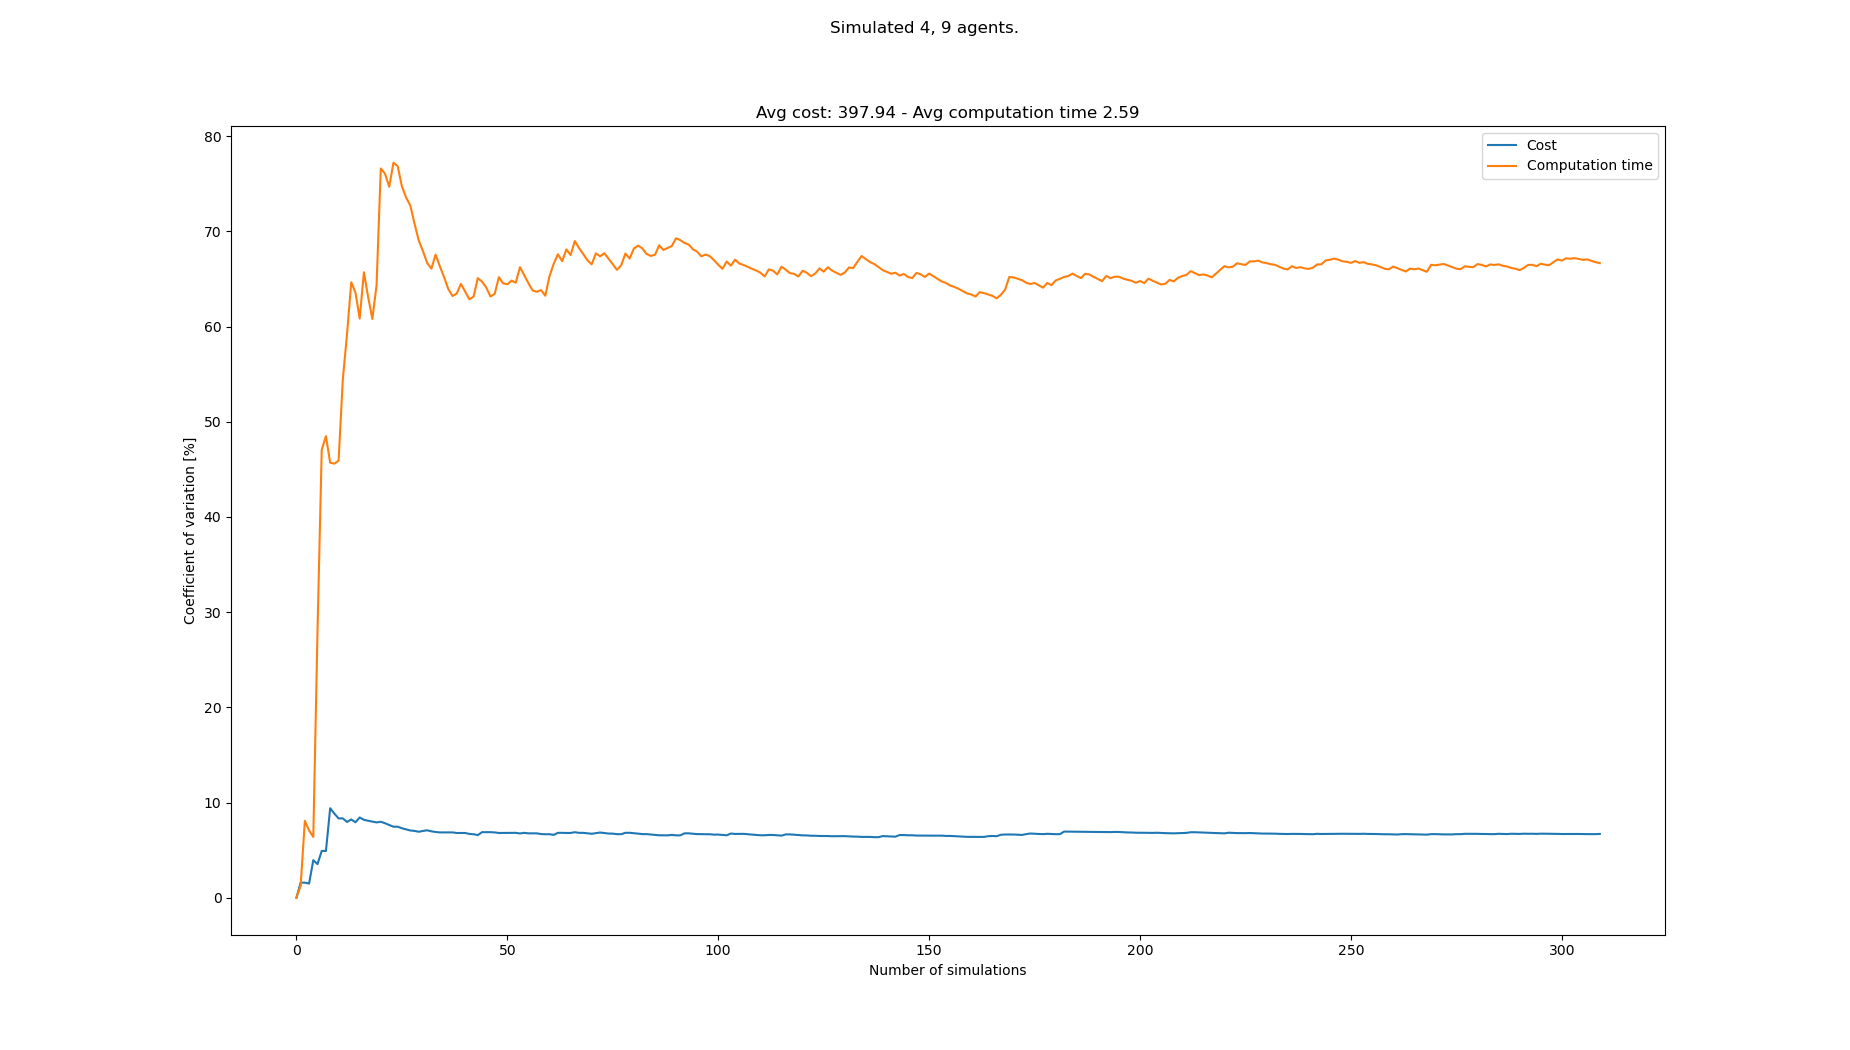

Values plotted in this chart, from the file beside it:
starts, goals, Cost, Cost_var, Cost_mean, Cost_std, Computation time, Computation time_var, Computation time_mean, Computation time_std
[(0, 1), (1, 1), (2, 0), (1, 0), (3, 20)…, [(0, 20), (2, 21), (8, 20), (7, 20), (8,…, 403, 0.0, 403.0, 0.0, 2.513, 0.0, 2.513, 0.0
[(6, 1), (0, 0), (8, 1), (1, 1), (2, 20)…, [(1, 21), (7, 21), (3, 21), (0, 21), (0,…, 416, 1.587, 409.5, 6.5, 2.451, 1.251, 2.482, 0.03106
[(5, 1), (2, 1), (0, 0), (0, 1), (2, 21)…, [(7, 21), (3, 20), (4, 21), (1, 20), (8,…, , 1.587, 409.5, 6.5, 2.083, 8.08, 2.349, 0.1898
[(8, 1), (8, 0), (2, 1), (2, 0), (0, 20)…, [(6, 20), (4, 21), (0, 21), (4, 20), (6,…, 416, 1.489, 411.7, 6.128, 2.421, 7.067, 2.367, 0.1673
[(8, 0), (2, 0), (8, 1), (5, 1), (0, 20)…, [(6, 21), (2, 21), (4, 20), (8, 20), (3,…, 377, 3.951, 403.0, 15.92, 2.324, 6.385, 2.358, 0.1506
[(3, 0), (6, 1), (4, 1), (0, 0), (5, 21)…, [(4, 21), (7, 21), (2, 21), (0, 21), (1,…, 403, 3.534, 403.0, 14.24, 0.82, 28.05, 2.102, 0.5896
[(2, 0), (8, 1), (3, 1), (4, 1), (1, 21)…, [(1, 20), (4, 20), (8, 21), (2, 20), (5,…, 364, 4.918, 396.5, 19.5, 0.1987, 47.05, 1.83, 0.8611
[(1, 0), (1, 1), (2, 0), (0, 1), (4, 20)…, [(5, 21), (7, 21), (1, 20), (6, 20), (8,…, , 4.918, 396.5, 19.5, 1.086, 48.48, 1.737, 0.8422
[(6, 0), (7, 1), (3, 0), (2, 0), (0, 20)…, [(0, 21), (8, 20), (6, 20), (4, 21), (7,…, 494, 9.405, 410.4, 38.6, 2.571, 45.7, 1.83, 0.8362
[(4, 1), (2, 0), (2, 1), (4, 0), (3, 21)…, [(5, 21), (0, 21), (4, 21), (3, 20), (0,…, 403, 8.838, 409.5, 36.19, 3.236, 45.6, 1.97, 0.8985
[(6, 0), (6, 1), (3, 1), (5, 1), (6, 20)…, [(7, 20), (2, 20), (2, 21), (0, 21), (0,…, 416, 8.333, 410.2, 34.18, 1.313, 45.92, 1.911, 0.8773
[(0, 1), (8, 1), (5, 1), (7, 0), (1, 21)…, [(4, 21), (1, 20), (6, 20), (5, 21), (1,…, 377, 8.337, 406.9, 33.92, 0.2076, 54.44, 1.769, 0.9629
[(4, 1), (7, 0), (3, 1), (3, 0), (4, 20)…, [(5, 20), (1, 21), (7, 20), (2, 20), (2,…, 403, 7.961, 406.5, 32.37, 0.4653, 59.22, 1.668, 0.9882
[(7, 1), (5, 1), (4, 1), (5, 0), (2, 21)…, [(3, 21), (5, 20), (7, 21), (8, 21), (3,…, 364, 8.224, 403.0, 33.14, 0.2983, 64.66, 1.571, 1.015
[(4, 0), (1, 0), (6, 0), (2, 0), (6, 21)…, [(5, 20), (6, 21), (2, 21), (4, 21), (2,…, 416, 7.929, 404.0, 32.03, 3.299, 63.57, 1.686, 1.072
[(4, 1), (8, 0), (5, 1), (5, 0), (5, 21)…, [(2, 21), (3, 21), (3, 20), (5, 20), (8,…, 351, 8.433, 400.2, 33.75, 2.553, 60.84, 1.74, 1.059
[(8, 0), (0, 1), (1, 1), (2, 1), (7, 20)…, [(3, 21), (2, 20), (2, 21), (1, 21), (5,…, 390, 8.186, 399.5, 32.7, 0.2454, 65.71, 1.652, 1.086
[(5, 0), (5, 1), (3, 1), (6, 0), (1, 20)…, [(6, 20), (6, 21), (0, 21), (1, 20), (4,…, 429, 8.087, 401.4, 32.46, 2.351, 63.1, 1.691, 1.067
[(3, 0), (6, 1), (2, 0), (8, 1), (5, 20)…, [(1, 21), (7, 20), (6, 21), (3, 20), (8,…, 377, 8.003, 399.9, 32.01, 2.26, 60.8, 1.721, 1.046
[(2, 1), (4, 1), (0, 1), (1, 1), (4, 21)…, [(8, 21), (0, 20), (7, 20), (2, 21), (6,…, 377, 7.913, 398.7, 31.55, 0.3438, 64.35, 1.652, 1.063
[(1, 1), (3, 1), (7, 1), (0, 1), (3, 20)…, [(5, 20), (8, 20), (6, 20), (7, 21), (7,…, 364, 7.98, 396.8, 31.67, 6.311, 76.6, 1.874, 1.435
[(1, 1), (0, 1), (0, 0), (8, 1), (4, 21)…, [(7, 21), (3, 20), (0, 21), (4, 20), (2,…, 416, 7.83, 397.8, 31.15, 1.343, 76.05, 1.85, 1.407
[(0, 1), (6, 0), (0, 0), (2, 1), (5, 20)…, [(0, 21), (7, 21), (5, 20), (3, 20), (4,…, 403, 7.641, 398, 30.42, 1.692, 74.68, 1.843, 1.376
[(8, 1), (6, 1), (1, 0), (6, 0), (0, 21)…, [(0, 20), (5, 21), (7, 21), (2, 21), (4,…, 403, 7.466, 398.3, 29.73, 0.4189, 77.21, 1.784, 1.377
[(4, 1), (1, 0), (5, 0), (2, 1), (8, 20)…, [(2, 20), (1, 20), (5, 21), (3, 21), (3,…, , 7.466, 398.3, 29.73, 4.592, 76.86, 1.896, 1.457
[(0, 1), (5, 0), (4, 1), (7, 0), (1, 20)…, [(2, 20), (4, 21), (8, 20), (6, 20), (1,…, 403, 7.302, 398.5, 29.1, 2.455, 74.73, 1.917, 1.433
[(0, 0), (3, 1), (7, 1), (6, 0), (7, 21)…, [(3, 21), (7, 21), (1, 20), (8, 20), (8,…, 416, 7.189, 399.2, 28.7, 4.264, 73.55, 2.004, 1.474
[(5, 0), (8, 1), (4, 0), (5, 1), (1, 21)…, [(3, 20), (7, 20), (1, 21), (6, 20), (4,…, 390, 7.065, 398.8, 28.18, 4.569, 72.71, 2.096, 1.524
[(8, 0), (6, 1), (0, 0), (1, 0), (6, 20)…, [(0, 21), (7, 21), (6, 20), (4, 20), (7,…, 377, 7.022, 398.0, 27.95, 3.33, 70.81, 2.138, 1.514
[(2, 1), (3, 1), (2, 0), (0, 1), (5, 21)…, [(2, 20), (0, 21), (2, 21), (8, 20), (4,…, 416, 6.932, 398.7, 27.63, 3.272, 69.05, 2.176, 1.503
[(8, 0), (7, 0), (8, 1), (5, 1), (5, 20)…, [(6, 20), (5, 20), (8, 20), (1, 21), (5,…, 364, 7.017, 397.4, 27.89, 2.191, 67.91, 2.177, 1.478
[(5, 0), (6, 1), (8, 1), (4, 1), (8, 21)…, [(1, 20), (8, 21), (3, 20), (8, 20), (1,…, 364, 7.084, 396.3, 28.07, 2.356, 66.68, 2.182, 1.455
[(0, 1), (3, 1), (4, 1), (1, 0), (1, 21)…, [(4, 21), (8, 20), (0, 20), (1, 20), (5,…, 390, 6.975, 396.1, 27.62, 1.802, 66.08, 2.171, 1.435
[(3, 0), (8, 1), (0, 0), (2, 1), (2, 21)…, [(2, 20), (0, 21), (2, 21), (1, 21), (2,…, 416, 6.908, 396.7, 27.4, 0.6553, 67.55, 2.126, 1.436
[(3, 1), (5, 0), (1, 0), (4, 0), (0, 21)…, [(6, 21), (5, 20), (8, 21), (2, 20), (7,…, 377, 6.864, 396.1, 27.19, 2.466, 66.33, 2.136, 1.417
[(2, 1), (6, 1), (3, 0), (5, 0), (0, 20)…, [(2, 20), (6, 20), (5, 20), (5, 21), (7,…, , 6.864, 396.1, 27.19, 2.424, 65.2, 2.144, 1.398
[(4, 0), (6, 1), (5, 0), (0, 0), (7, 21)…, [(5, 20), (0, 20), (1, 20), (1, 21), (3,…, , 6.864, 396.1, 27.19, 3.035, 63.94, 2.168, 1.386
[(3, 0), (1, 0), (5, 0), (2, 0), (4, 21)…, [(7, 20), (0, 20), (4, 20), (8, 21), (2,…, , 6.864, 396.1, 27.19, 2.029, 63.21, 2.164, 1.368
[(8, 0), (0, 1), (3, 0), (0, 0), (0, 20)…, [(1, 20), (2, 21), (8, 21), (6, 20), (1,…, 416, 6.804, 396.7, 26.99, 1.236, 63.46, 2.141, 1.358
[(5, 0), (0, 1), (1, 1), (0, 0), (8, 21)…, [(0, 20), (1, 21), (7, 20), (1, 20), (2,…, , 6.804, 396.7, 26.99, 5.355, 64.48, 2.221, 1.432
[(6, 1), (5, 1), (4, 1), (5, 0), (5, 21)…, [(1, 20), (6, 21), (4, 20), (5, 21), (2,…, , 6.804, 396.7, 26.99, 4.059, 63.67, 2.266, 1.443
[(8, 0), (6, 1), (3, 1), (0, 0), (5, 21)…, [(6, 21), (1, 20), (4, 21), (2, 20), (5,…, 403, 6.705, 396.9, 26.61, 2.342, 62.86, 2.268, 1.425
[(8, 0), (5, 0), (1, 1), (2, 0), (6, 21)…, [(2, 20), (8, 20), (7, 21), (4, 21), (0,…, 377, 6.671, 396.3, 26.44, 1.258, 63.14, 2.244, 1.417
[(7, 1), (5, 0), (1, 1), (6, 1), (6, 20)…, [(6, 21), (4, 21), (7, 21), (1, 21), (6,…, 403, 6.58, 396.5, 26.09, 0.2711, 65.08, 2.199, 1.431
[(8, 1), (6, 1), (1, 1), (0, 1), (3, 21)…, [(1, 21), (2, 21), (6, 20), (0, 20), (2,…, 455, 6.89, 398.1, 27.43, 4.556, 64.72, 2.252, 1.457
[(4, 1), (1, 1), (0, 0), (5, 1), (3, 20)…, [(1, 20), (6, 21), (2, 21), (3, 20), (7,…, , 6.89, 398.1, 27.43, 4.304, 64.11, 2.296, 1.472
[(4, 1), (1, 1), (5, 1), (2, 0), (2, 20)…, [(1, 21), (0, 20), (3, 20), (6, 20), (7,…, , 6.89, 398.1, 27.43, 3.099, 63.16, 2.313, 1.461
[(0, 1), (4, 1), (1, 0), (1, 1), (1, 21)…, [(2, 21), (8, 20), (0, 20), (8, 21), (3,…, 377, 6.861, 397.5, 27.27, 1.26, 63.43, 2.291, 1.454
[(8, 1), (1, 1), (2, 0), (4, 1), (1, 20)…, [(0, 21), (4, 20), (7, 21), (2, 21), (6,…, 416, 6.804, 398.0, 27.08, 0.2668, 65.19, 2.25, 1.467
[(4, 0), (3, 0), (0, 1), (2, 1), (5, 21)…, [(7, 21), (1, 20), (3, 20), (0, 21), (8,…, , 6.804, 398.0, 27.08, 4.181, 64.54, 2.289, 1.477
[(0, 0), (2, 0), (7, 0), (3, 0), (4, 20)…, [(3, 20), (0, 21), (7, 21), (1, 20), (5,…, 429, 6.814, 398.8, 27.17, 1.576, 64.44, 2.275, 1.466
[(4, 1), (5, 1), (3, 1), (7, 1), (1, 20)…, [(2, 20), (2, 21), (1, 21), (1, 20), (0,…, , 6.814, 398.8, 27.17, 1.122, 64.83, 2.253, 1.46
[(6, 0), (8, 1), (5, 1), (0, 1), (0, 20)…, [(5, 21), (0, 20), (3, 21), (2, 21), (8,…, 429, 6.819, 399.5, 27.24, 4.741, 64.6, 2.299, 1.486
[(8, 0), (8, 1), (5, 1), (3, 0), (0, 20)…, [(7, 21), (8, 20), (8, 21), (3, 20), (1,…, 390, 6.751, 399.3, 26.96, 6.437, 66.24, 2.376, 1.574
[(7, 0), (7, 1), (1, 0), (8, 0), (5, 21)…, [(8, 21), (4, 20), (5, 21), (6, 20), (3,…, 364, 6.818, 398.5, 27.17, 3.179, 65.39, 2.391, 1.563
[(0, 1), (7, 1), (0, 0), (6, 1), (7, 21)…, [(2, 21), (1, 21), (4, 21), (6, 21), (0,…, 416, 6.765, 398.9, 26.98, 3.276, 64.56, 2.407, 1.554
[(4, 1), (6, 0), (7, 0), (0, 1), (1, 21)…, [(1, 21), (2, 21), (7, 21), (1, 20), (3,…, , 6.765, 398.9, 26.98, 3.043, 63.79, 2.418, 1.542
[(0, 1), (7, 1), (8, 0), (8, 1), (1, 21)…, [(3, 21), (5, 21), (8, 21), (7, 21), (3,…, , 6.765, 398.9, 26.98, 5.104, 63.65, 2.464, 1.568
[(2, 1), (6, 0), (6, 1), (3, 0), (7, 20)…, [(0, 21), (7, 21), (2, 21), (4, 21), (1,…, 403, 6.689, 399, 26.69, 1.386, 63.83, 2.446, 1.561
[(1, 1), (6, 0), (5, 0), (3, 0), (0, 21)…, [(7, 20), (4, 20), (6, 20), (2, 21), (5,…, 377, 6.673, 398.5, 26.59, 4.305, 63.24, 2.477, 1.566
... 233 more rows
